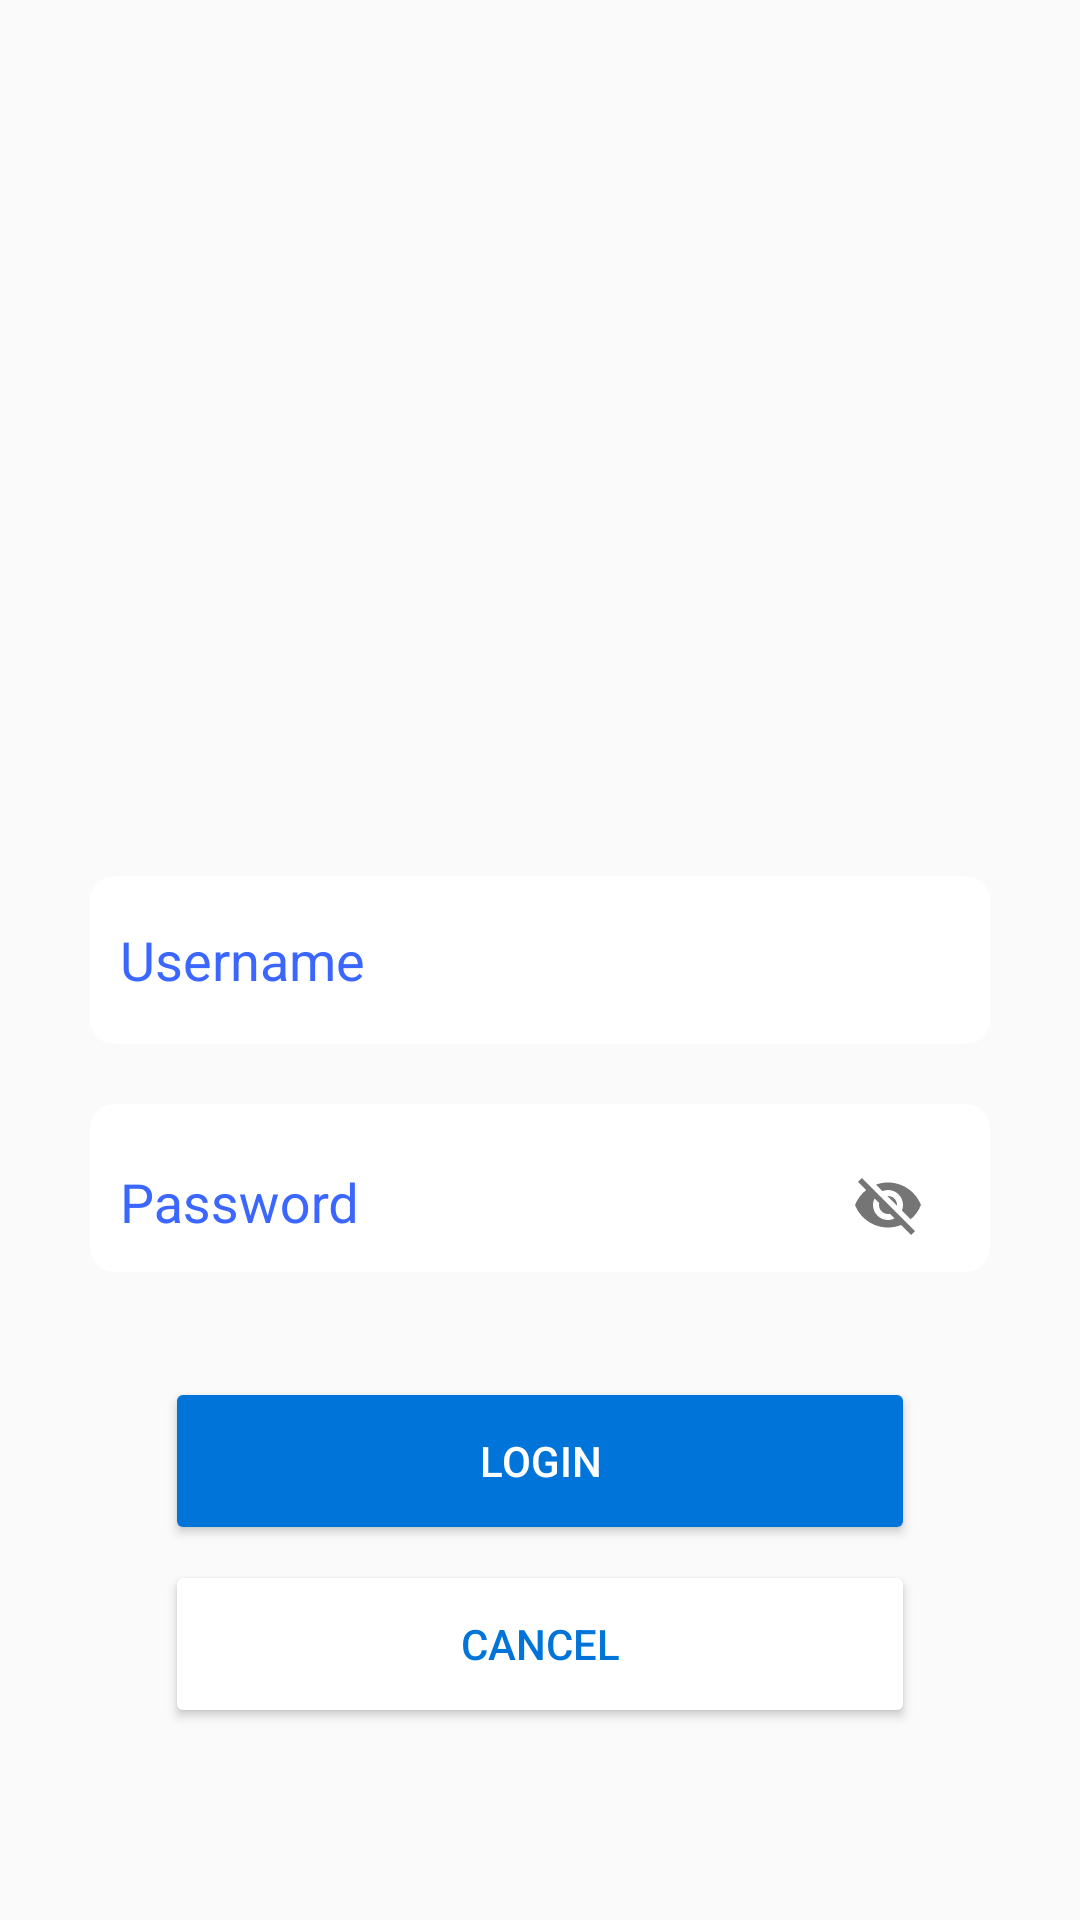

Reconstruct the res/layout file that produces this screen, plus the resources it refers to.
<!-- AndroidManifest.xml: activity theme AppTheme -->
<!-- res/layout/activity_login.xml -->
<?xml version="1.0" encoding="utf-8"?>
<androidx.constraintlayout.widget.ConstraintLayout xmlns:android="http://schemas.android.com/apk/res/android"
    xmlns:app="http://schemas.android.com/apk/res-auto"
    xmlns:tools="http://schemas.android.com/tools"
    android:layout_width="match_parent"
    android:layout_height="match_parent"
    android:layout_gravity="center"
    android:background="@drawable/background"
    android:orientation="vertical"
    tools:context=".Activity.LoginActivity">

    <EditText
        android:id="@+id/username"
        android:layout_width="300dp"
        android:layout_height="?attr/actionBarSize"
        android:background="@drawable/edit_text_login_design"
        android:hint="@string/username"
        android:padding="10dp"
        android:textColorHint="@color/primaryColor"
        app:layout_constraintBottom_toBottomOf="parent"
        app:layout_constraintEnd_toEndOf="parent"
        app:layout_constraintStart_toStartOf="parent"
        app:layout_constraintTop_toTopOf="parent"></EditText>

    <com.google.android.material.textfield.TextInputLayout
        android:id="@+id/password"
        android:layout_width="300dp"
        android:layout_height="?attr/actionBarSize"
        android:layout_marginTop="20dp"
        android:background="@drawable/edit_text_login_design"
        android:hint="@string/password"
        android:text="As.2021"
        android:padding="10dp"
        android:textColorHint="@color/primaryColor"
        app:boxStrokeWidth="0dp"
        app:boxStrokeWidthFocused="0dp"
        app:layout_constraintEnd_toEndOf="@id/username"
        app:layout_constraintStart_toStartOf="@id/username"
        app:layout_constraintTop_toBottomOf="@id/username"
        app:passwordToggleEnabled="true">

        <com.google.android.material.textfield.TextInputEditText
            android:layout_width="match_parent"
            android:layout_height="wrap_content"
            android:background="@android:color/transparent"
            android:textColorHint="@color/primaryColor" />
    </com.google.android.material.textfield.TextInputLayout>

    <Button
        android:id="@+id/login_button"
        android:layout_width="250dp"
        android:layout_height="?attr/actionBarSize"
        android:layout_marginTop="35dp"
        android:backgroundTint="@color/primaryDarkColor"
        android:text="LOGIN"
        android:textColor="@color/white"
        app:layout_constraintEnd_toEndOf="@id/password"
        app:layout_constraintStart_toStartOf="@id/password"
        app:layout_constraintTop_toBottomOf="@id/password"></Button>

    <Button
        android:id="@+id/cancel_button"
        android:layout_width="250dp"
        android:layout_height="?attr/actionBarSize"
        android:layout_marginTop="5dp"
        android:backgroundTint="@color/white"
        android:text="CANCEL"
        android:textColor="@color/primaryDarkColor"
        app:layout_constraintEnd_toEndOf="@id/login_button"
        app:layout_constraintStart_toStartOf="@id/login_button"
        app:layout_constraintTop_toBottomOf="@id/login_button"></Button>

</androidx.constraintlayout.widget.ConstraintLayout>
<!-- resources referenced by this layout -->
<resources>
  <color name="primaryColor">#3B66FF</color>
  <color name="primaryDarkColor">#0074D9</color>
  <color name="white">#FFFFFFFF</color>
  <!-- drawable edit_text_login_design (drawable) -->
  <?xml version="1.0" encoding="utf-8"?>
  <shape xmlns:android="http://schemas.android.com/apk/res/android">
      <solid android:color="@color/white"></solid>
      <corners android:radius="8dp"></corners>
      <stroke android:color="@color/primaryDarkColor"></stroke>
  </shape>
  <string name="password">Password</string>
  <string name="username">Username</string>
  <style name="AppTheme" parent="Theme.AppCompat.Light.NoActionBar">
          <item name="colorPrimary">@color/primaryColor</item>
          <item name="colorPrimaryDark">@color/primaryDarkColor</item>
          <item name="colorAccent">@color/white</item>
      </style>
</resources>
